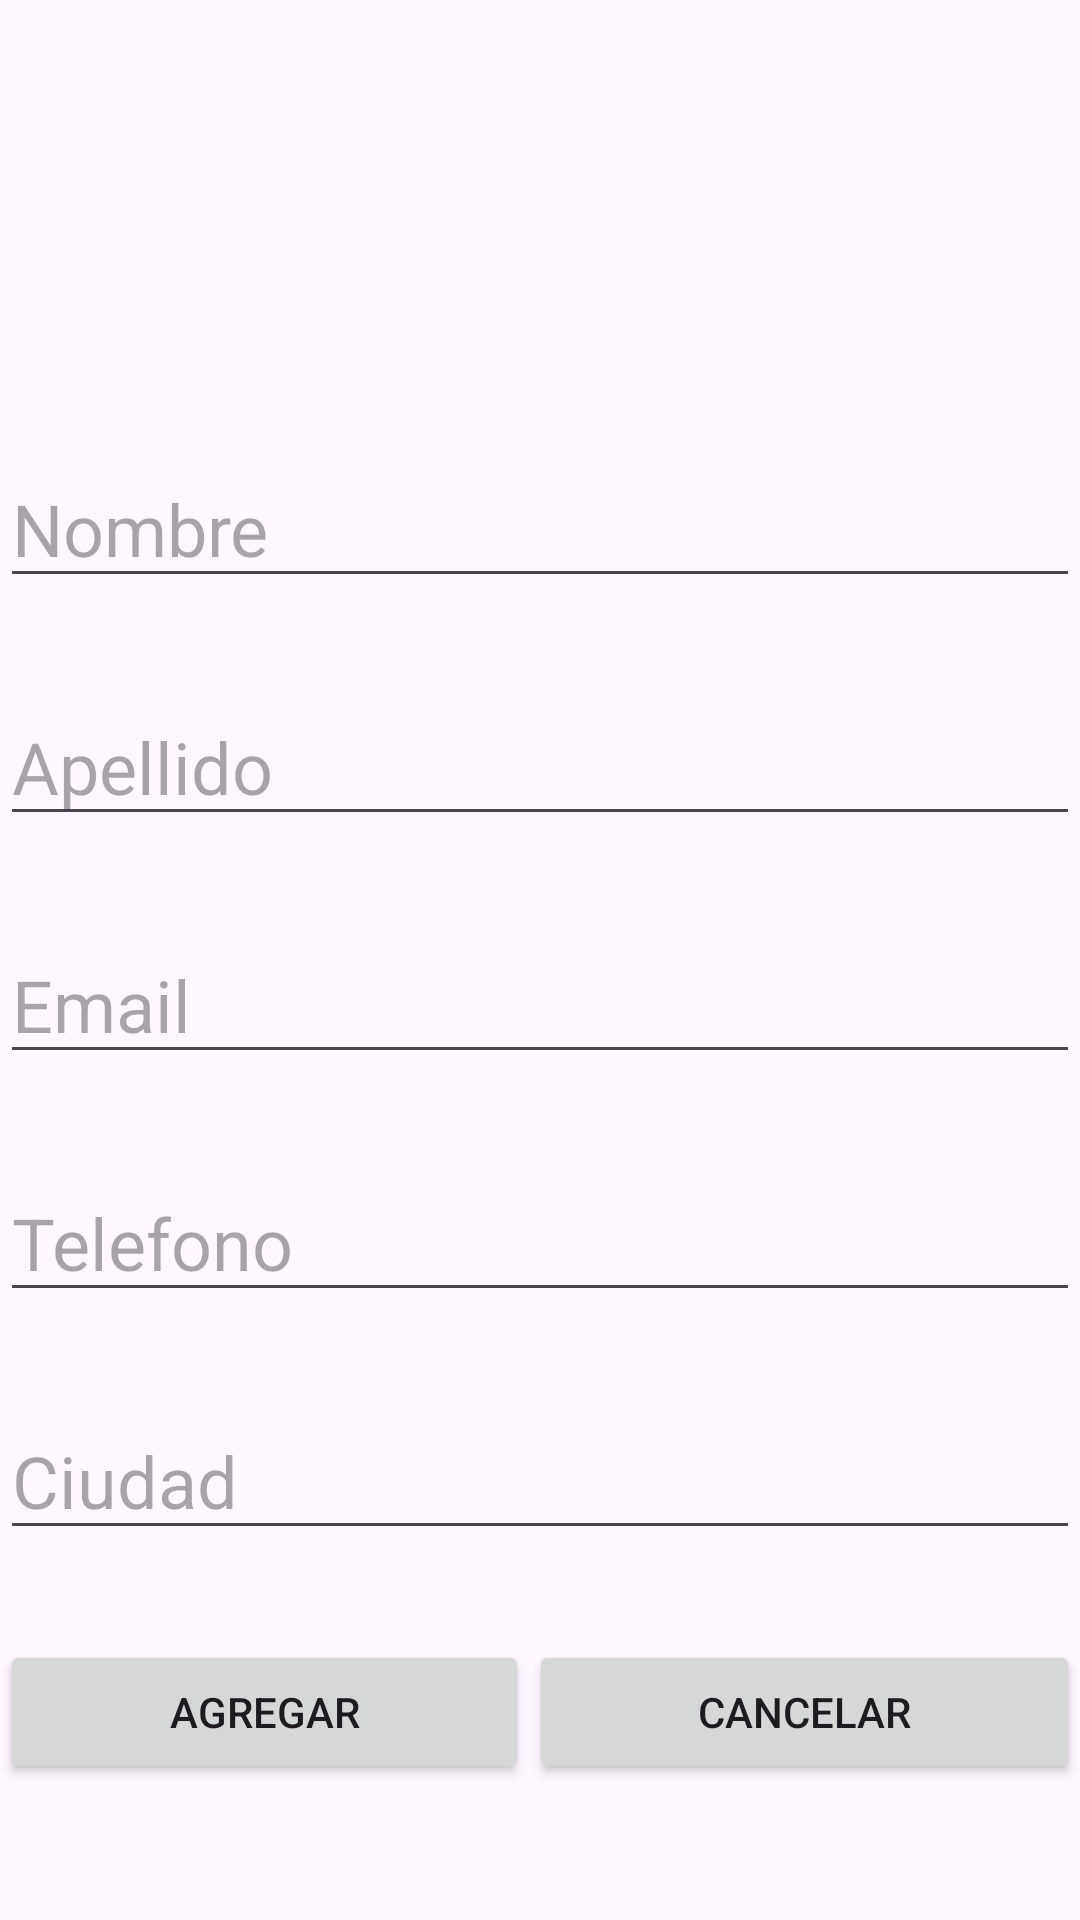

Write the Android layout XML for this screen, with the resource values it uses.
<!-- AndroidManifest.xml: application theme Theme.WSQLiteDanielPadilla -->
<!-- res/layout/dialogo.xml -->
<?xml version="1.0" encoding="utf-8"?>
<LinearLayout xmlns:android="http://schemas.android.com/apk/res/android"
    android:layout_width="match_parent"
    android:layout_height="match_parent"
    android:orientation="vertical"
    android:gravity="center">

    <EditText
        android:layout_marginTop="150dp"
        android:id="@+id/txtNombre"
        android:layout_width="match_parent"
        android:layout_height="wrap_content"
        android:ems="10"
        android:textSize="24sp"
        android:inputType="text"
        android:hint="Nombre" />

    <EditText
        android:layout_marginTop="30dp"
        android:id="@+id/txtApellido"
        android:layout_width="match_parent"
        android:layout_height="wrap_content"
        android:ems="10"
        android:inputType="text"
        android:textSize="24sp"
        android:hint="Apellido" />

    <EditText
        android:layout_marginTop="30dp"
        android:id="@+id/txtEmail"
        android:layout_width="match_parent"
        android:layout_height="wrap_content"
        android:ems="10"
        android:inputType="text"
        android:textSize="24sp"
        android:hint="Email" />

    <EditText
        android:layout_marginTop="30dp"
        android:id="@+id/txtTelefono"
        android:layout_width="match_parent"
        android:layout_height="wrap_content"
        android:ems="10"
        android:inputType="text"
        android:textSize="24sp"
        android:hint="Telefono" />

    <EditText
        android:layout_marginTop="30dp"
        android:id="@+id/txtCiudad"
        android:layout_width="match_parent"
        android:layout_height="wrap_content"
        android:ems="10"
        android:textSize="24sp"
        android:inputType="text"
        android:hint="Ciudad" />

    <LinearLayout
        android:layout_marginTop="30dp"
        android:layout_width="match_parent"
        android:layout_height="match_parent"
        android:orientation="horizontal">

        <Button
            android:id="@+id/btnAgregar"
            android:layout_width="wrap_content"
            android:layout_height="wrap_content"
            android:layout_weight="1"
            android:text="Agregar" />

        <Button
            android:id="@+id/btnCancelar"
            android:layout_width="wrap_content"
            android:layout_height="wrap_content"
            android:layout_weight="1"
            android:text="Cancelar" />
    </LinearLayout>
</LinearLayout>
<!-- resources referenced by this layout -->
<resources>
  <style name="Theme.WSQLiteDanielPadilla" parent="Base.Theme.WSQLiteDanielPadilla" />
  <style name="Base.Theme.WSQLiteDanielPadilla" parent="Theme.Material3.DayNight.NoActionBar">
          
          
      </style>
</resources>
